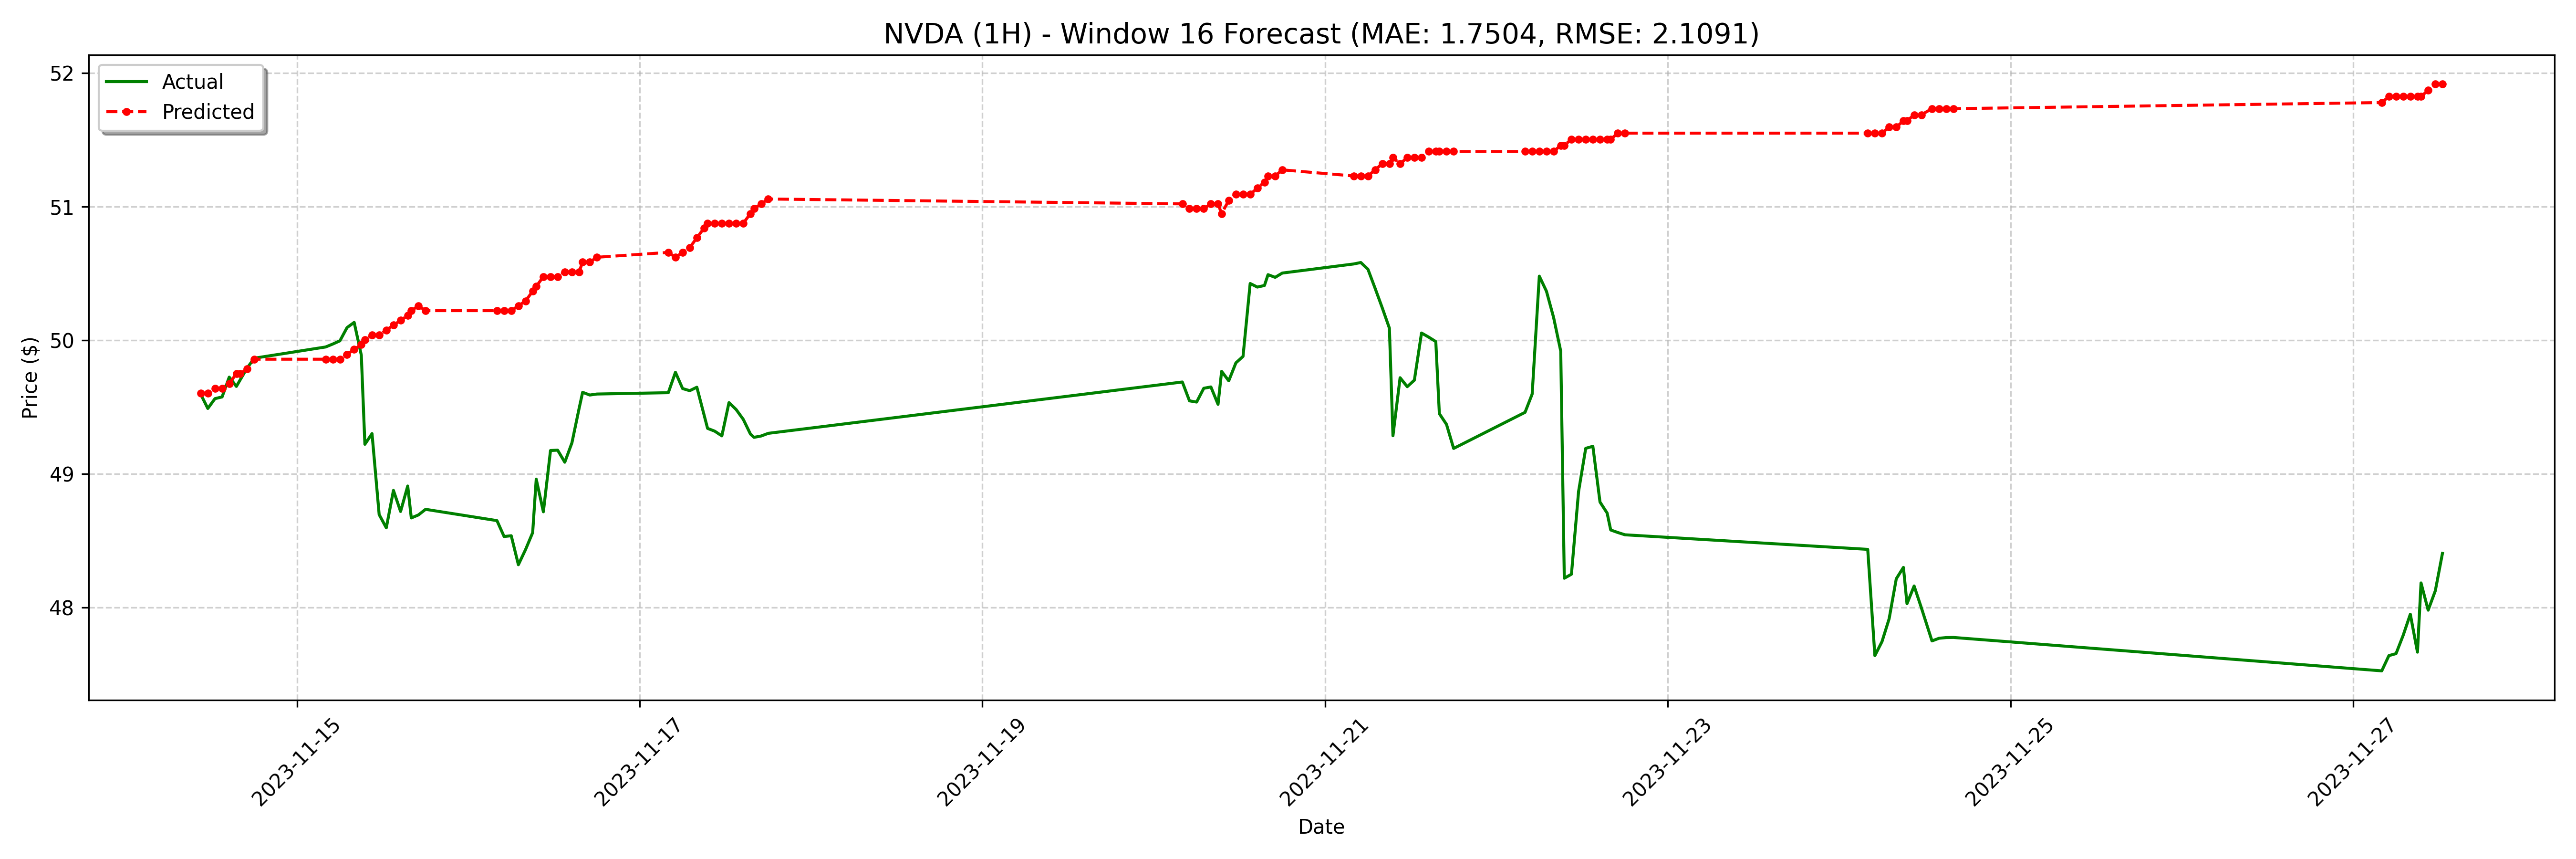

Source data for this figure (header and first rows):
date, actual, forecast
2023-11-14 10:30:00-05:00, 49.6, 49.6
2023-11-14 11:30:00-05:00, 49.49, 49.6
2023-11-14 12:30:00-05:00, 49.56, 49.64
2023-11-14 13:30:00-05:00, 49.58, 49.64
2023-11-14 14:30:00-05:00, 49.72, 49.68
2023-11-14 15:30:00-05:00, 49.65, 49.75
2023-11-14 16:00:00-05:00, 49.7, 49.75
2023-11-14 17:00:00-05:00, 49.79, 49.78
2023-11-14 18:00:00-05:00, 49.86, 49.86
2023-11-15 04:00:00-05:00, 49.95, 49.86
2023-11-15 05:00:00-05:00, 49.97, 49.86
2023-11-15 06:00:00-05:00, 50, 49.86
2023-11-15 07:00:00-05:00, 50.09, 49.89
2023-11-15 08:00:00-05:00, 50.13, 49.93
2023-11-15 09:00:00-05:00, 49.89, 49.97
2023-11-15 09:30:00-05:00, 49.22, 50
2023-11-15 10:30:00-05:00, 49.3, 50.04
2023-11-15 11:30:00-05:00, 48.7, 50.04
2023-11-15 12:30:00-05:00, 48.6, 50.08
2023-11-15 13:30:00-05:00, 48.88, 50.11
2023-11-15 14:30:00-05:00, 48.72, 50.15
2023-11-15 15:30:00-05:00, 48.91, 50.18
2023-11-15 16:00:00-05:00, 48.67, 50.22
2023-11-15 17:00:00-05:00, 48.69, 50.26
2023-11-15 18:00:00-05:00, 48.73, 50.22
2023-11-16 04:00:00-05:00, 48.65, 50.22
2023-11-16 05:00:00-05:00, 48.53, 50.22
2023-11-16 06:00:00-05:00, 48.54, 50.22
2023-11-16 07:00:00-05:00, 48.32, 50.26
2023-11-16 08:00:00-05:00, 48.43, 50.29
2023-11-16 09:00:00-05:00, 48.56, 50.37
2023-11-16 09:30:00-05:00, 48.96, 50.4
2023-11-16 10:30:00-05:00, 48.72, 50.47
2023-11-16 11:30:00-05:00, 49.17, 50.47
2023-11-16 12:30:00-05:00, 49.18, 50.47
2023-11-16 13:30:00-05:00, 49.09, 50.51
2023-11-16 14:30:00-05:00, 49.23, 50.51
2023-11-16 15:30:00-05:00, 49.49, 50.51
2023-11-16 16:00:00-05:00, 49.61, 50.58
2023-11-16 17:00:00-05:00, 49.59, 50.58
2023-11-16 18:00:00-05:00, 49.6, 50.62
2023-11-17 04:00:00-05:00, 49.61, 50.66
2023-11-17 05:00:00-05:00, 49.76, 50.62
2023-11-17 06:00:00-05:00, 49.64, 50.66
2023-11-17 07:00:00-05:00, 49.62, 50.69
2023-11-17 08:00:00-05:00, 49.65, 50.77
2023-11-17 09:00:00-05:00, 49.44, 50.84
2023-11-17 09:30:00-05:00, 49.34, 50.87
2023-11-17 10:30:00-05:00, 49.32, 50.87
2023-11-17 11:30:00-05:00, 49.28, 50.87
2023-11-17 12:30:00-05:00, 49.53, 50.87
2023-11-17 13:30:00-05:00, 49.48, 50.87
2023-11-17 14:30:00-05:00, 49.41, 50.87
2023-11-17 15:30:00-05:00, 49.3, 50.95
2023-11-17 16:00:00-05:00, 49.27, 50.98
2023-11-17 17:00:00-05:00, 49.28, 51.02
2023-11-17 18:00:00-05:00, 49.3, 51.06
2023-11-20 04:00:00-05:00, 49.69, 51.02
2023-11-20 05:00:00-05:00, 49.55, 50.98
2023-11-20 06:00:00-05:00, 49.54, 50.98
... 68 more rows
